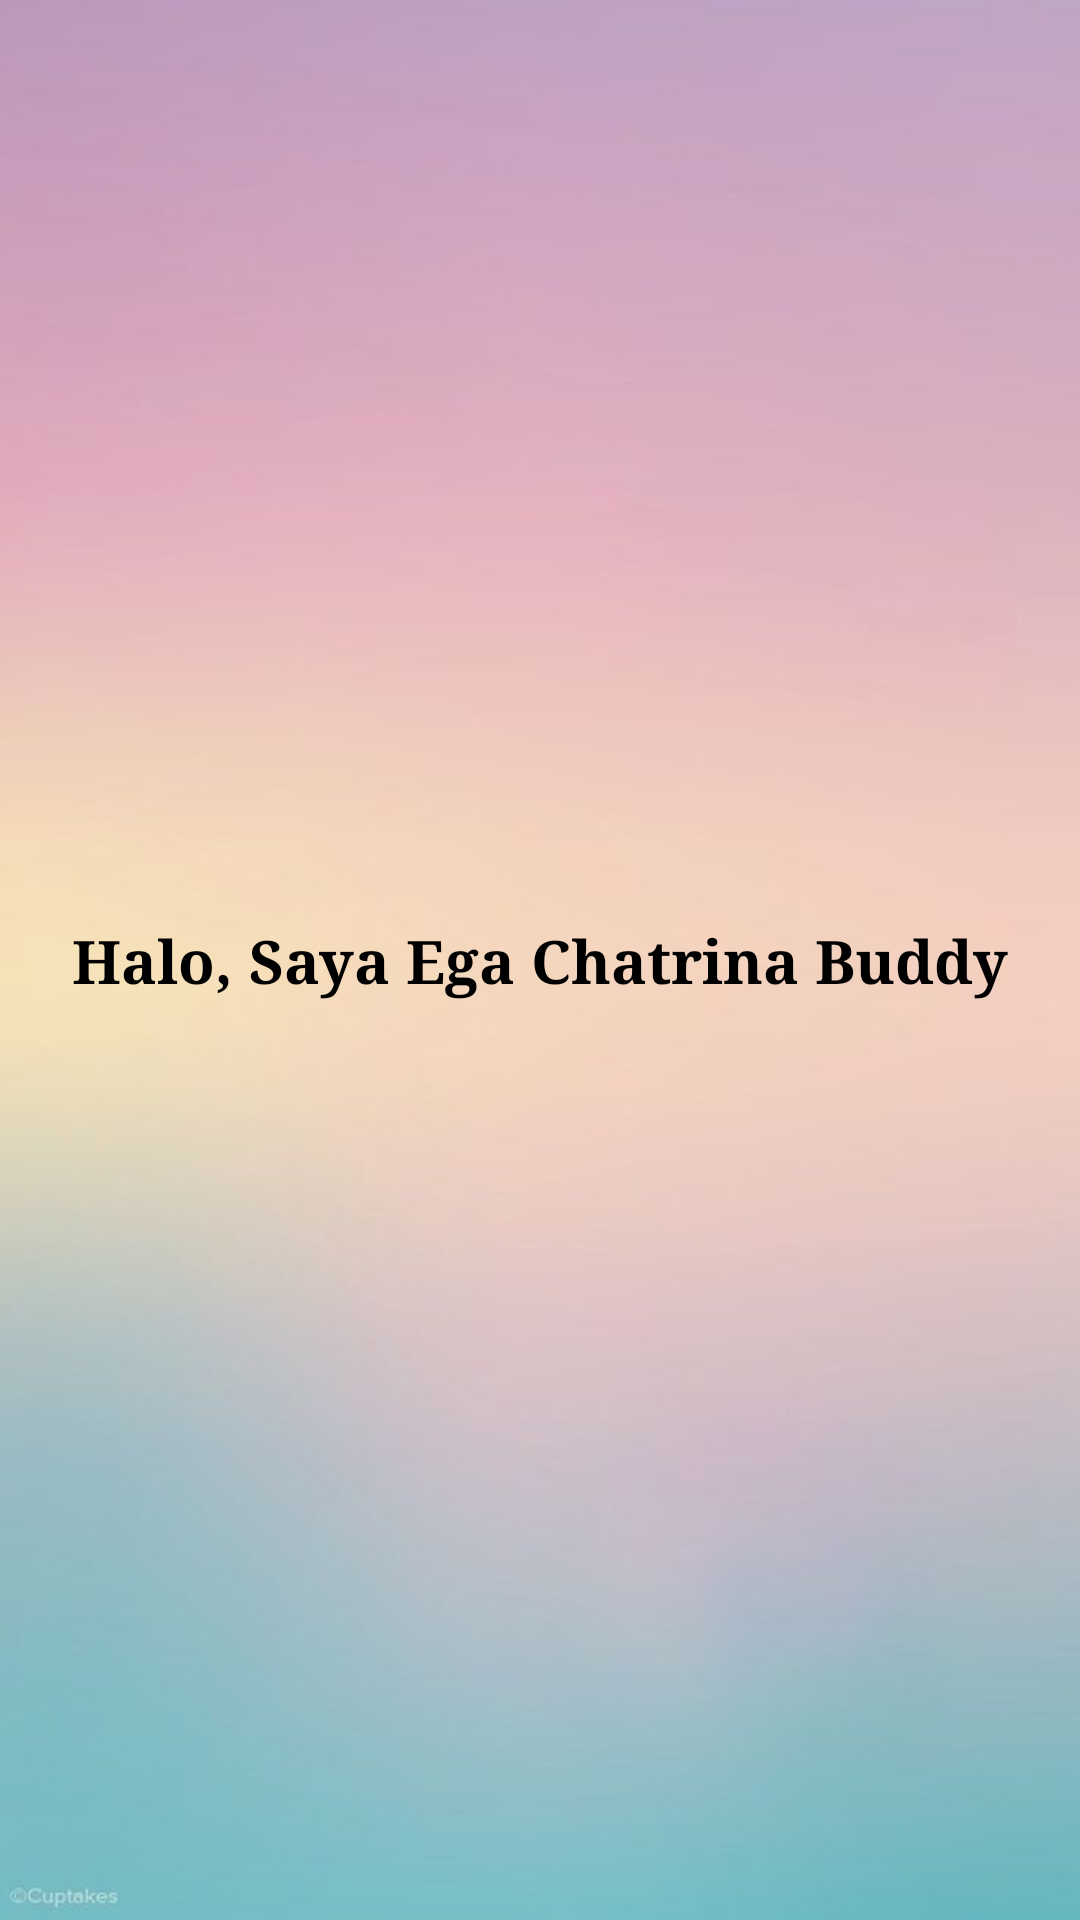

Layout XML and referenced resources for this Android screen:
<!-- AndroidManifest.xml: application theme Theme.EgaApps -->
<!-- res/layout/activity_main.xml -->
<?xml version="1.0" encoding="utf-8"?>
<androidx.constraintlayout.widget.ConstraintLayout
    xmlns:android="http://schemas.android.com/apk/res/android"
    xmlns:app="http://schemas.android.com/apk/res-auto"
    xmlns:tools="http://schemas.android.com/tools"
    android:layout_width="match_parent"
    android:layout_height="match_parent"
    android:background="@drawable/bg2"
    tools:context=".MainActivity">

    <TextView
        android:layout_width="wrap_content"
        android:layout_height="wrap_content"
        android:text="Halo, Saya Ega Chatrina Buddy"
        android:textColor="@color/black"
        android:textSize="20dp"
        android:fontFamily="serif"
        android:textStyle="bold"
        android:textAlignment="center"
        app:layout_constraintBottom_toBottomOf="parent"
        app:layout_constraintEnd_toEndOf="parent"
        app:layout_constraintStart_toStartOf="parent"
        app:layout_constraintTop_toTopOf="parent" />

</androidx.constraintlayout.widget.ConstraintLayout>
<!-- resources referenced by this layout -->
<resources>
  <color name="black">#FF000000</color>
  <!-- drawable bg2: jpeg bitmap (drawable, 15690 bytes) -->
  <style name="Theme.EgaApps" parent="Base.Theme.EgaApps" />
  <style name="Base.Theme.EgaApps" parent="Theme.Material3.DayNight.NoActionBar">
          
          
      </style>
</resources>
